Labelled photos from "COVID-19_Radiography_Dataset_split", an image-classification folder in cyrilmarat/Liora_Covid. The possible labels are: COVID-19, lung opacity, normal, viral pneumonia.

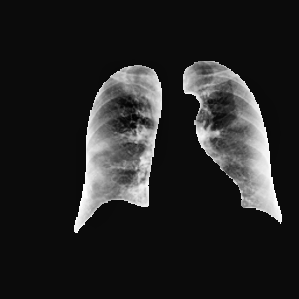
Label: COVID-19

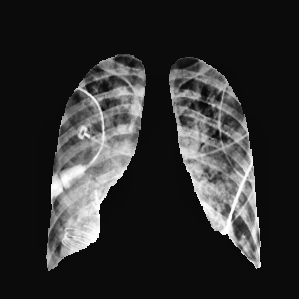
Label: lung opacity

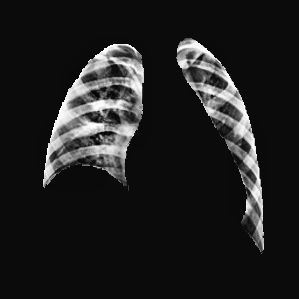
Label: viral pneumonia

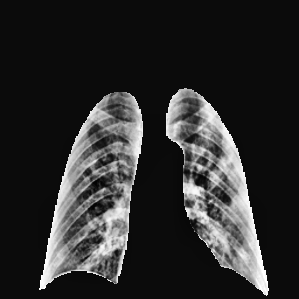
Label: COVID-19

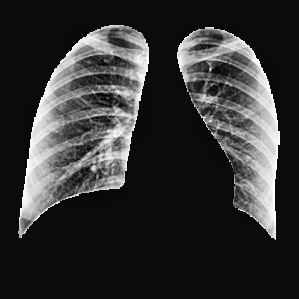
Label: normal

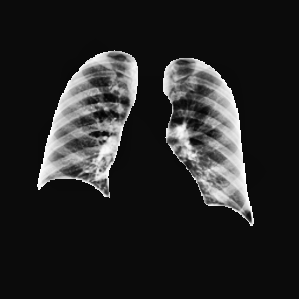
Label: normal
